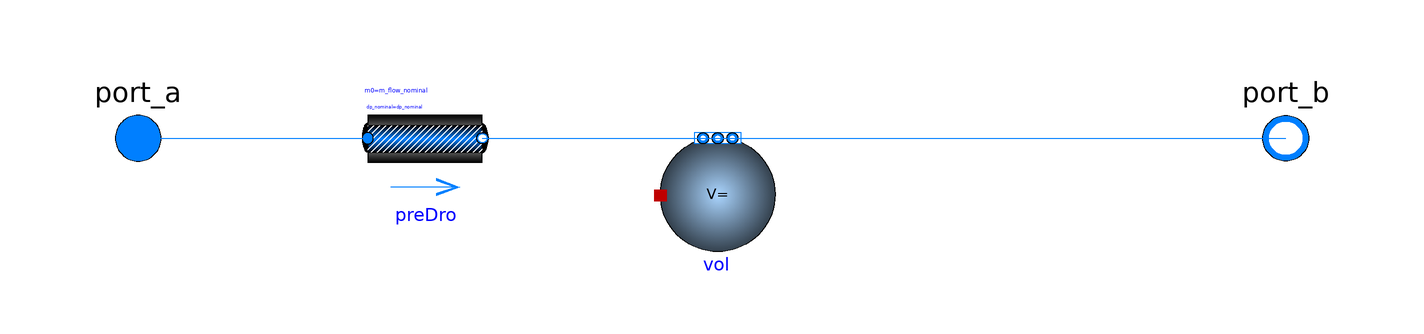

The component connection diagram of the Modelica model below, drawn from its own Placement and Line annotations.

model TwoPortHeatMassExchanger
      "Partial model transporting one fluid stream with storing mass or energy"
        extends Buildings.Fluid.Interfaces.PartialTwoPortInterface(
          port_a(h_outflow(start=h_outflow_start)),
          port_b(h_outflow(start=h_outflow_start)));
        extends Buildings.Fluid.Interfaces.TwoPortFlowResistanceParameters(
          final computeFlowResistance=true);
        import Modelica.Constants;

        replaceable Buildings.Fluid.MixingVolumes.MixingVolume vol
          constrainedby Buildings.Fluid.MixingVolumes.MixingVolume(
          redeclare final package Medium = Medium,
          nPorts = 2,
          V=m_flow_nominal*tau/rho_nominal,
          final m_flow_nominal = m_flow_nominal,
          final energyDynamics=energyDynamics,
          final massDynamics=massDynamics,
          final p_start=p_start,
          final T_start=T_start,
          final X_start=X_start,
          final C_start=C_start) "Volume for fluid stream"
                                          annotation (Placement(transformation(extent={{-9,0},{
                  11,-20}},         rotation=0)));

        parameter Modelica.SIunits.Time tau = 30
        "Time constant at nominal flow (if energyDynamics <> SteadyState)"
           annotation (Evaluate=true, Dialog(tab = "Dynamics", group="Nominal condition"));

        // Advanced
        parameter Boolean homotopyInitialization = true
        "= true, use homotopy method"
          annotation(Evaluate=true, Dialog(tab="Advanced"));

        // Dynamics
        parameter Modelica.Fluid.Types.Dynamics energyDynamics=Modelica.Fluid.Types.Dynamics.DynamicFreeInitial
        "Formulation of energy balance"
          annotation(Evaluate=true, Dialog(tab = "Dynamics", group="Equations"));
        parameter Modelica.Fluid.Types.Dynamics massDynamics=energyDynamics
        "Formulation of mass balance"
          annotation(Evaluate=true, Dialog(tab = "Dynamics", group="Equations"));

        // Initialization
        parameter Medium.AbsolutePressure p_start = Medium.p_default
        "Start value of pressure"
          annotation(Dialog(tab = "Initialization"));
        parameter Medium.Temperature T_start = Medium.T_default
        "Start value of temperature"
          annotation(Dialog(tab = "Initialization"));
        parameter Medium.MassFraction X_start[Medium.nX] = Medium.X_default
        "Start value of mass fractions m_i/m"
          annotation (Dialog(tab="Initialization", enable=Medium.nXi > 0));
        parameter Medium.ExtraProperty C_start[Medium.nC](
             quantity=Medium.extraPropertiesNames)=fill(0, Medium.nC)
        "Start value of trace substances"
          annotation (Dialog(tab="Initialization", enable=Medium.nC > 0));

    protected
        parameter Medium.ThermodynamicState sta_nominal=Medium.setState_pTX(
            T=Medium.T_default, p=Medium.p_default, X=Medium.X_default);
        parameter Modelica.SIunits.Density rho_nominal=Medium.density(sta_nominal)
        "Density, used to compute fluid volume";
        parameter Medium.ThermodynamicState sta_start=Medium.setState_pTX(
            T=T_start, p=p_start, X=X_start);
        parameter Modelica.SIunits.SpecificEnthalpy h_outflow_start = Medium.specificEnthalpy(sta_start)
        "Start value for outflowing enthalpy";
    public
        Buildings.Fluid.FixedResistances.FixedResistanceDpM preDro(
          redeclare package Medium = Medium,
          final use_dh=false,
          final m_flow_nominal=m_flow_nominal,
          final deltaM=deltaM,
          final allowFlowReversal=allowFlowReversal,
          final m_flow_small=m_flow_small,
          final show_T=false,
          final show_V_flow=show_V_flow,
          final from_dp=from_dp,
          final linearized=linearizeFlowResistance,
          final homotopyInitialization=homotopyInitialization,
          final dp_nominal=dp_nominal) "Pressure drop model"
          annotation (Placement(transformation(extent={{-60,-10},{-40,10}})));
      initial algorithm
        assert((energyDynamics == Modelica.Fluid.Types.Dynamics.SteadyState) or
                tau > Modelica.Constants.eps,
      "The parameter tau, or the volume of the model from which tau may be derived, is unreasonably small.
 Set energyDynamics == Modelica.Fluid.Types.Dynamics.SteadyState to model steady-state.
 Received tau = "       + String(tau) + "\n");
        assert((massDynamics == Modelica.Fluid.Types.Dynamics.SteadyState) or
                tau > Modelica.Constants.eps,
      "The parameter tau, or the volume of the model from which tau may be derived, is unreasonably small.          
 Set massDynamics == Modelica.Fluid.Types.Dynamics.SteadyState to model steady-state.
 Received tau = "       + String(tau) + "\n");

      equation
        connect(vol.ports[2], port_b) annotation (Line(
            points={{1,5.55112e-16},{27.25,5.55112e-16},{27.25,1.11022e-15},{51.5,
                1.11022e-15},{51.5,5.55112e-16},{100,5.55112e-16}},
            color={0,127,255},
            smooth=Smooth.None));
        connect(port_a, preDro.port_a) annotation (Line(
            points={{-100,5.55112e-16},{-90,5.55112e-16},{-90,1.16573e-15},{-80,
                1.16573e-15},{-80,6.10623e-16},{-60,6.10623e-16}},
            color={0,127,255},
            smooth=Smooth.None));
        connect(preDro.port_b, vol.ports[1]) annotation (Line(
            points={{-40,6.10623e-16},{-30.25,6.10623e-16},{-30.25,1.16573e-15},{
                -20.5,1.16573e-15},{-20.5,5.55112e-16},{1,5.55112e-16}},
            color={0,127,255},
            smooth=Smooth.None));
        annotation (
          Diagram(coordinateSystem(
              preserveAspectRatio=true,
              extent={{-100,-100},{100,100}},
              grid={1,1}), graphics),
          Documentation(info="<html>
<p>
This component transports one fluid stream. 
It provides the basic model for implementing dynamic and steady-state
models that exchange heat and water vapor with the fluid stream.
The model also computes the pressure drop due to the flow resistance.
By setting the parameter <code>dp_nominal=0</code>, the computation
of the pressure drop can be avoided.
The variable <code>vol.heatPort.T</code> always has the value of
the temperature of the medium that leaves the component.
For the actual temperatures at the port, the variables <code>sta_a.T</code>
and <code>sta_b.T</code> can be used. These two variables are provided by 
the base class
<a href=\"modelica://Buildings.Fluid.Interfaces.PartialTwoPortInterface\">
Buildings.Fluid.Interfaces.PartialTwoPortInterface</a>.
</p>
<p>
For models that extend this model, see for example
<ul>
<li>
the ideal heater or cooler
<a href=\"modelica://Buildings.Fluid.HeatExchangers.HeaterCoolerPrescribed\">
Buildings.Fluid.HeatExchangers.HeaterCoolerPrescribed</a>,
</li>
<li>
the ideal humidifier
<a href=\"modelica://Buildings.Fluid.MassExchangers.HumidifierPrescribed\">
Buildings.Fluid.HeatExchangers.HeaterCoolerPrescribed</a>, and
</li>
<li>
the boiler
<a href=\"modelica://Buildings.Fluid.Boilers.BoilerPolynomial\">
Buildings.Fluid.Boilers.BoilerPolynomial</a>.
</li>
</ul>
</p>
<h4>Implementation</h4>
<p>
The variable names follow the conventions used in 
<a href=\"modelica://Modelica.Fluid.HeatExchangers.BasicHX\">
Modelica.Fluid.HeatExchangers.BasicHX</a>.
</p>
</html>",       revisions="<html>
<ul>
<li>
September 13, 2011, by Michael Wetter:<br>
Changed assignment of <code>vol(mass/energyDynamics=...)</code> as the
previous assignment caused a non-literal start value that was ignored.
</li>
<li>
July 29, 2011, by Michael Wetter:<br>
Added start value for outflowing enthalpy.
</li>
<li>
July 11, 2011, by Michael Wetter:<br>
Changed parameterization of fluid volume so that steady-state balance is
used when <code>tau = 0</code>.
</li>
<li>
May 25, 2011, by Michael Wetter:<br>
Removed temperature sensor and changed implementation of fluid volume
to allow use of this model for the steady-state and dynamic humidifier
<a href=\"modelica://Buildings.Fluid.MassExchangers.HumidifierPrescribed\">
Buildings.Fluid.MassExchangers.HumidifierPrescribed</a>.
</li>
<li>
March 25, 2011, by Michael Wetter:<br>
Added homotopy operator.
</li>
<li>
March 21, 2010 by Michael Wetter:<br>
Changed pressure start value from <code>system.p_start</code>
to <code>Medium.p_default</code> since HVAC models may have water and 
air, which are typically at different pressures.
</li>
<li>
April 13, 2009, by Michael Wetter:<br>
Added model to compute flow friction.
</li>
<li>
January 29, 2009 by Michael Wetter:<br>
First implementation.
</li>
</ul>
</html>"),Icon(coordinateSystem(
              preserveAspectRatio=true,
              extent={{-100,-100},{100,100}},
              grid={1,1}), graphics={
              Rectangle(
                extent={{-70,60},{70,-60}},
                lineColor={0,0,255},
                pattern=LinePattern.None,
                fillColor={95,95,95},
                fillPattern=FillPattern.Solid),
              Rectangle(
                extent={{-101,6},{100,-4}},
                lineColor={0,0,255},
                pattern=LinePattern.None,
                fillColor={0,0,255},
                fillPattern=FillPattern.Solid),
              Rectangle(
                extent={{0,-4},{100,6}},
                lineColor={0,0,255},
                pattern=LinePattern.None,
                fillColor={255,0,0},
                fillPattern=FillPattern.Solid)}));
      end TwoPortHeatMassExchanger;